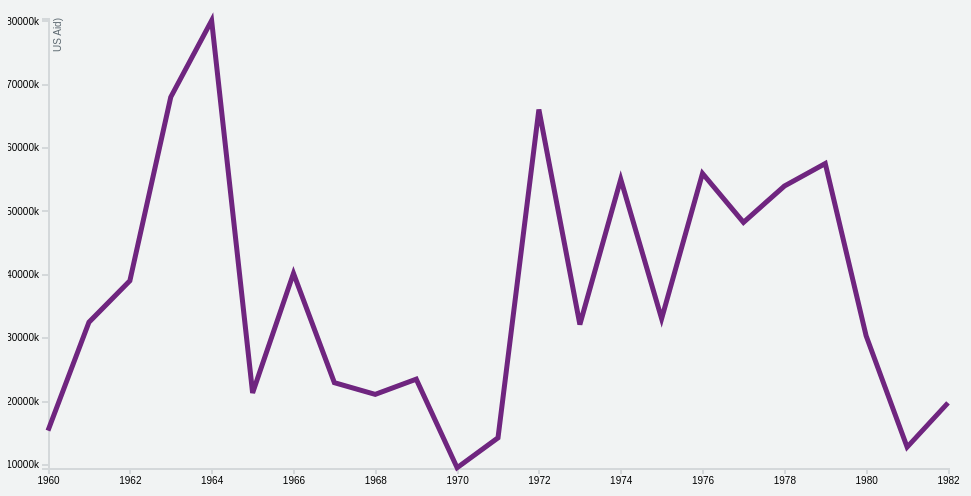
D3 v4 page, settled after 360 driven frames (6 s of simulated time); the page loaded 1 data file(s).


var svg = d3.select("svg"),
    margin = {top: 20, right: 20, bottom: 30, left: 40},
    width = +svg.attr("width") - margin.left - margin.right,
    height = +svg.attr("height") - margin.top - margin.bottom;

var parseTime = d3.timeParse("%Y")
    bisectDate = d3.bisector(function(d) { return d.year; }).left;

var x = d3.scaleTime().range([0, width]);
var y = d3.scaleLinear().range([height, 0]);

var line = d3.line()
    .x(function(d) { return x(d.year); })
    .y(function(d) { return y(d.value); });

var g = svg.append("g")
    .attr("transform", "translate(" + margin.left + "," + margin.top + ")");

d3.json("data.json", function(error, data) {
    if (error) throw error;

    data.forEach(function(d) {
      d.year = parseTime(d.year);
      d.value = +d.value;
    });

    x.domain(d3.extent(data, function(d) { return d.year; }));
    y.domain([d3.min(data, function(d) { return d.value; }) / 1.005, d3.max(data, function(d) { return d.value; }) * 1.005]);

    g.append("g")
        .attr("class", "axis axis--x")
        .attr("transform", "translate(0," + height + ")")
        .call(d3.axisBottom(x));

    g.append("g")
        .attr("class", "axis axis--y")
        .call(d3.axisLeft(y).ticks(6).tickFormat(function(d) { return parseInt(d / 1000) + "k"; }))
      .append("text")
        .attr("class", "axis-title")
        .attr("transform", "rotate(-90)")
        .attr("y", 6)
        .attr("dy", ".71em")
        .style("text-anchor", "end")
        .attr("fill", "#5D6971")
        .text("US Aid)");

    g.append("path")
        .datum(data)
        .attr("class", "line")
        .attr("d", line);

    var focus = g.append("g")
        .attr("class", "focus")
        .style("display", "none");

    focus.append("line")
        .attr("class", "x-hover-line hover-line")
        .attr("y1", 0)
        .attr("y2", height);

    focus.append("line")
        .attr("class", "y-hover-line hover-line")
        .attr("x1", width)
        .attr("x2", width);

    focus.append("circle")
        .attr("r", 7.5);

    focus.append("text")
        .attr("x", 15)
      	.attr("dy", ".31em");

    svg.append("rect")
        .attr("transform", "translate(" + margin.left + "," + margin.top + ")")
        .attr("class", "overlay")
        .attr("width", width)
        .attr("height", height)
        .on("mouseover", function() { focus.style("display", null); })
        .on("mouseout", function() { focus.style("display", "none"); })
        .on("mousemove", mousemove);

    function mousemove() {
      var x0 = x.invert(d3.mouse(this)[0]),
          i = bisectDate(data, x0, 1),
          d0 = data[i - 1],
          d1 = data[i],
          d = x0 - d0.year > d1.year - x0 ? d1 : d0;
      focus.attr("transform", "translate(" + x(d.year) + "," + y(d.value) + ")");
      focus.select("text").text(function() { return d.value; });
      focus.select(".x-hover-line").attr("y2", height - y(d.value));
      focus.select(".y-hover-line").attr("x2", width + width);
    }
});



### data: data.json
[
 {
  "year": "1960",
  "value": 15323000
 },
 {
  "year": "1961",
  "value": 32452000
 },
 {
  "year": "1962",
  "value": 38996000
 },
 {
  "year": "1963",
  "value": 67962000
 },
 {
  "year": "1964",
  "value": 80050000
 },
 {
  "year": "1965",
  "value": 21297000
 },
 {
  "year": "1966",
  "value": 40162000
 },
 {
  "year": "1967",
  "value": 22920000
 },
 "... 15 more items"
]